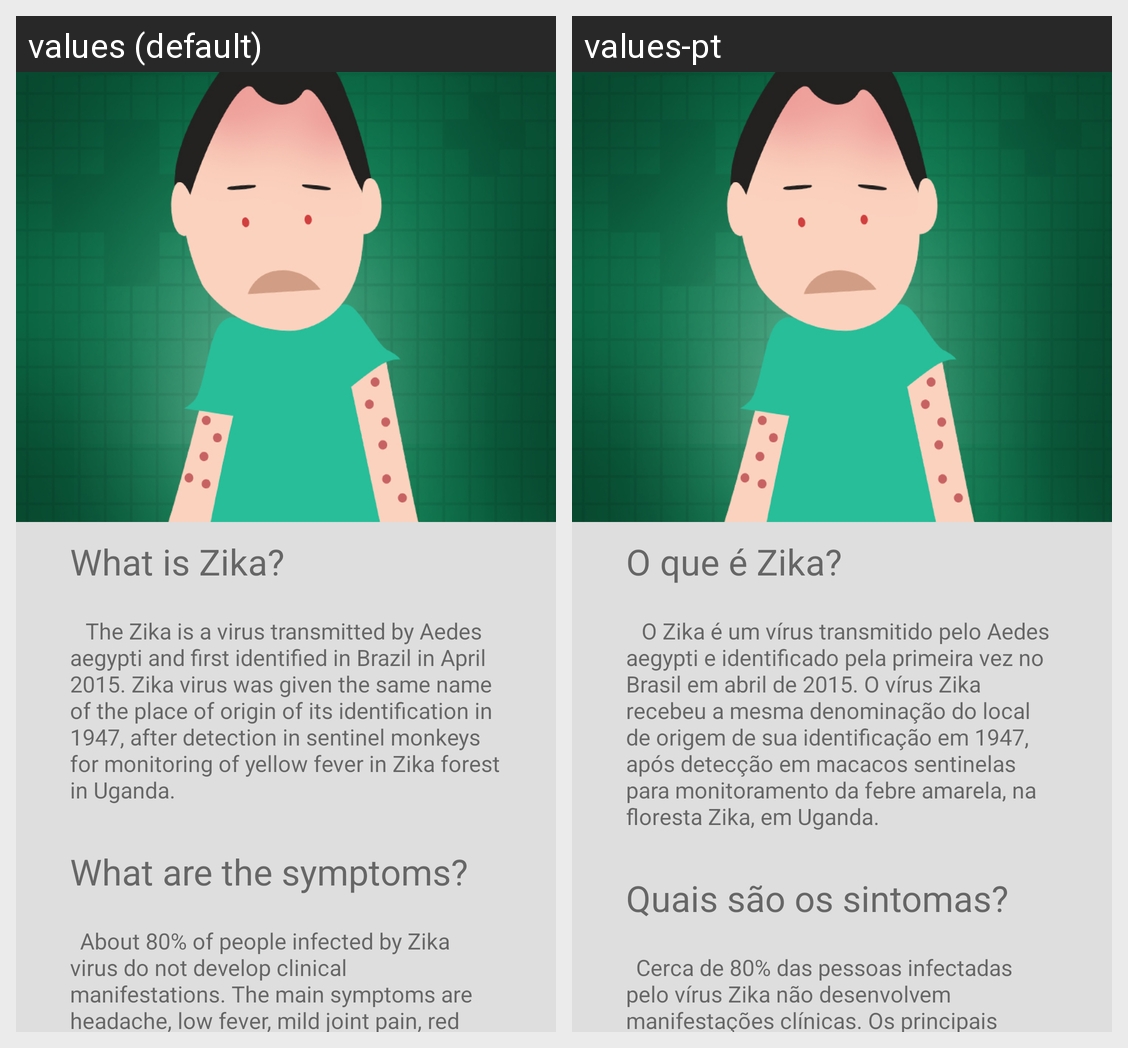

Here is an Android app screen in its default locale and in the app's own translations. Write out the translated-string differences for the strings that appear on this screen.
Android screen res/layout/fragment_zika.xml rendered under 2 locales, left to right: values (default), values-pt. Device: Nexus 5 (rendered at 1080×1920; each locale shown at half size, 540×960, under a caption strip naming it); theme AppTheme.
Strings drawn on this screen, with the default value and each locale's value (text and hints the layout hard-codes, and strings that could not be matched under every locale, appear in the picture but are not listed):

p_oque_e_zika
  values: What is Zika?
  values-pt: O que é Zika?

r_oque_e_zika
  values: 	 The Zika is a virus transmitted by Aedes aegypti and first identified in Brazil in April 2015. Zika virus was given the same name of the place of origin of its identification in 1947, after detection in sentinel monkeys for monitoring of yellow fever in Zika forest in Uganda.
  values-pt: 	 O Zika é um vírus transmitido pelo Aedes aegypti e identificado pela primeira vez no Brasil em abril de 2015. O vírus Zika recebeu a mesma denominação do local de origem de sua identificação em 1947, após detecção em macacos sentinelas para monitoramento da febre amarela, na floresta Zika, em Uganda.

p_quais_sao_os_sintomas_zika
  values: What are the symptoms?
  values-pt: Quais são os sintomas?

r_quais_sao_os_sintomas_zika
  values: 	About 80% of people infected by Zika virus do not develop clinical manifestations. The main symptoms are headache, low fever, mild joint pain, red spots on the skin, itching and redness in the eyes. Other less common symptoms are swelling in the body, sore throat, coughing and vomiting. Overall, the evolution of the disease is benign and the symptoms disappear spontaneously after 3 to 7 days. …[clipped]
  values-pt: 	Cerca de 80% das pessoas infectadas pelo vírus Zika não desenvolvem manifestações clínicas. Os principais sintomas são dor de cabeça, febre baixa, dores leves nas articulações, manchas vermelhas na pele, coceira e vermelhidão nos olhos. Outros sintomas menos frequentes são inchaço no corpo, dor de garganta, tosse e vômitos. No geral, a evolução da doença é benigna e os sintomas desaparecem …[clipped]
